Run: headless pygame with SDL's dummy video driver; simulated clock (each Clock.tick advances the game by its frame time, no real sleeping); random seed 0; keys injected as events and as key.get_pressed() state; no mouse input.
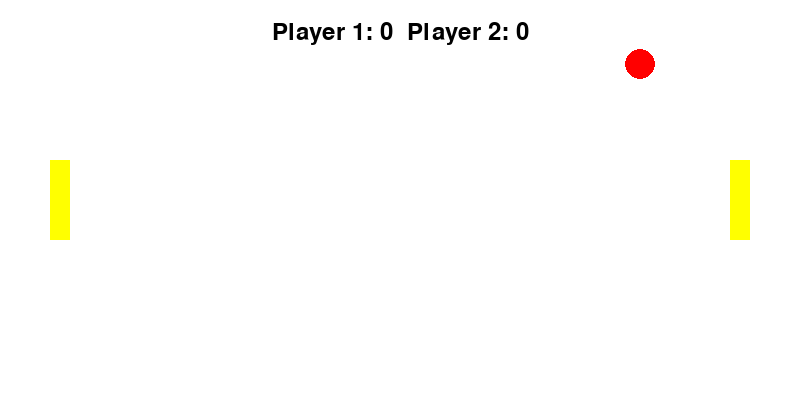
Frame 1 of 4 · flips 1–60 · no input
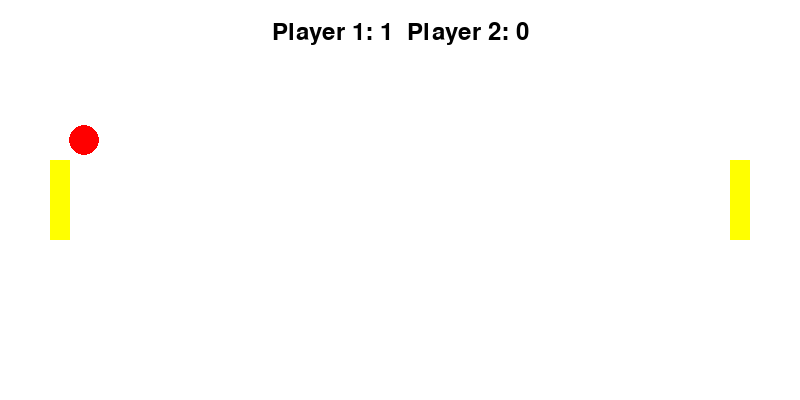
Frame 2 of 4 · flips 61–180 · tapped SPACE, RETURN · held RIGHT (→), D
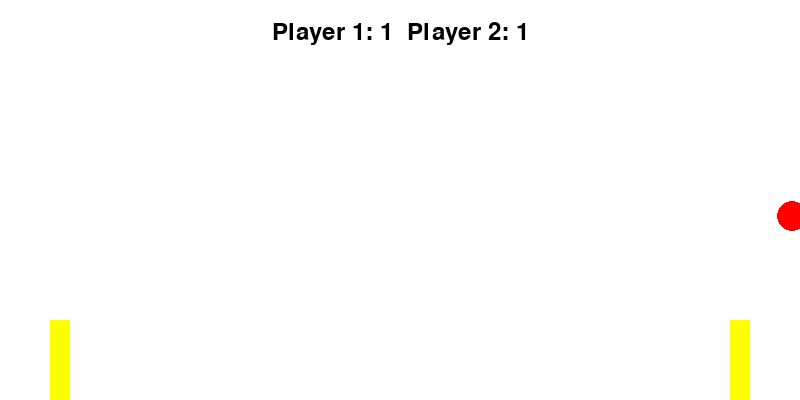
Frame 3 of 4 · flips 181–300 · held DOWN (↓), S
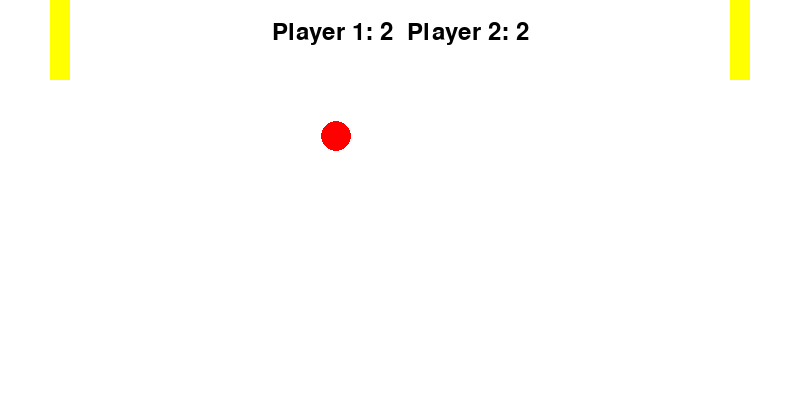
Frame 4 of 4 · flips 301–420 · held LEFT (←), A, UP (↑), W

The pygame program that drew these frames:

import pygame
import random

# 初始化 pygame
pygame.init()

# 遊戲視窗設定
WIDTH, HEIGHT = 800, 400
screen = pygame.display.set_mode((WIDTH, HEIGHT))
pygame.display.set_caption("皮卡丘打排球")

# 顏色定義
WHITE = (255, 255, 255)
BLACK = (0, 0, 0)
YELLOW = (255, 255, 0)
RED = (255, 0, 0)

# 遊戲參數
ball_radius = 15
ball_speed = [4, -4]
ball_pos = [WIDTH // 2, HEIGHT // 2]

paddle_width, paddle_height = 20, 80
pikachu1_pos = [50, HEIGHT // 2 - paddle_height // 2]
pikachu2_pos = [WIDTH - 50 - paddle_width, HEIGHT // 2 - paddle_height // 2]
paddle_speed = 5

# 分數
score1, score2 = 0, 0
font = pygame.font.Font(None, 36)

# 遊戲迴圈
clock = pygame.time.Clock()
running = True

while running:
    for event in pygame.event.get():
        if event.type == pygame.QUIT:
            running = False

    # 控制按鍵
    keys = pygame.key.get_pressed()
    if keys[pygame.K_w] and pikachu1_pos[1] > 0:
        pikachu1_pos[1] -= paddle_speed
    if keys[pygame.K_s] and pikachu1_pos[1] < HEIGHT - paddle_height:
        pikachu1_pos[1] += paddle_speed
    if keys[pygame.K_UP] and pikachu2_pos[1] > 0:
        pikachu2_pos[1] -= paddle_speed
    if keys[pygame.K_DOWN] and pikachu2_pos[1] < HEIGHT - paddle_height:
        pikachu2_pos[1] += paddle_speed

    # 更新球的位置
    ball_pos[0] += ball_speed[0]
    ball_pos[1] += ball_speed[1]

    # 碰撞檢測：上下邊界
    if ball_pos[1] - ball_radius <= 0 or ball_pos[1] + ball_radius >= HEIGHT:
        ball_speed[1] = -ball_speed[1]

    # 碰撞檢測：左側皮卡丘
    if (pikachu1_pos[0] <= ball_pos[0] - ball_radius <= pikachu1_pos[0] + paddle_width and
        pikachu1_pos[1] <= ball_pos[1] <= pikachu1_pos[1] + paddle_height):
        ball_speed[0] = -ball_speed[0]

    # 碰撞檢測：右側皮卡丘
    if (pikachu2_pos[0] <= ball_pos[0] + ball_radius <= pikachu2_pos[0] + paddle_width and
        pikachu2_pos[1] <= ball_pos[1] <= pikachu2_pos[1] + paddle_height):
        ball_speed[0] = -ball_speed[0]

    # 判斷得分
    if ball_pos[0] < 0:
        score2 += 1
        ball_pos = [WIDTH // 2, HEIGHT // 2]
        ball_speed = [random.choice([4, -4]), random.choice([4, -4])]
    if ball_pos[0] > WIDTH:
        score1 += 1
        ball_pos = [WIDTH // 2, HEIGHT // 2]
        ball_speed = [random.choice([4, -4]), random.choice([4, -4])]

    # 畫面更新
    screen.fill(WHITE)

    # 畫球
    pygame.draw.circle(screen, RED, ball_pos, ball_radius)

    # 畫皮卡丘
    pygame.draw.rect(screen, YELLOW, (*pikachu1_pos, paddle_width, paddle_height))
    pygame.draw.rect(screen, YELLOW, (*pikachu2_pos, paddle_width, paddle_height))

    # 顯示分數
    score_text = font.render(f"Player 1: {score1}  Player 2: {score2}", True, BLACK)
    screen.blit(score_text, (WIDTH // 2 - score_text.get_width() // 2, 20))

    # 更新畫面
    pygame.display.flip()

    # 控制遊戲速度
    clock.tick(60)

pygame.quit()
